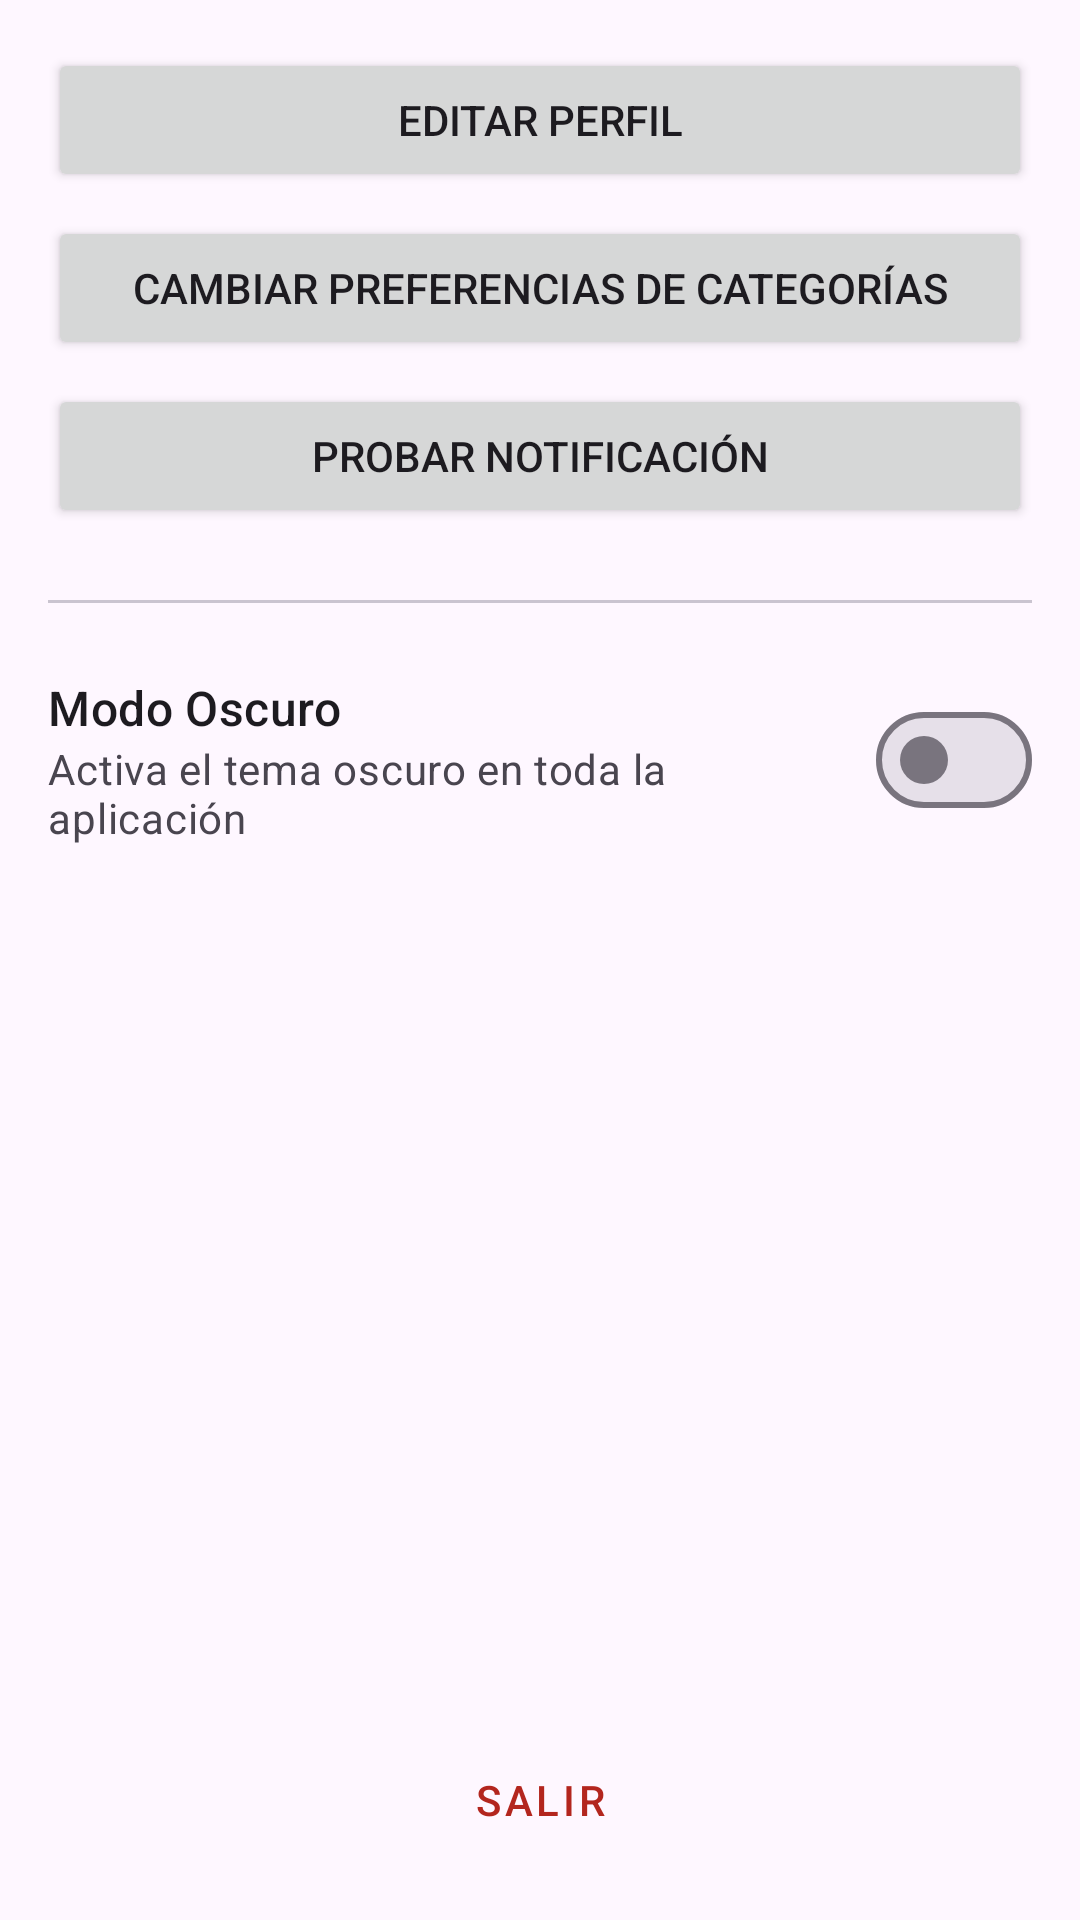

Android layout source for this screen:
<!-- AndroidManifest.xml: application theme Theme.Recomendaciones_app -->
<!-- res/layout/fragment_configuracion.xml -->
<?xml version="1.0" encoding="utf-8"?>
<LinearLayout xmlns:android="http://schemas.android.com/apk/res/android"
    xmlns:tools="http://schemas.android.com/tools"
    android:layout_width="match_parent"
    android:layout_height="match_parent"
    android:orientation="vertical"
    android:padding="16dp"
    tools:context=".fragments.ConfiguracionFragment">

    <Button
        android:id="@+id/btnEditProfile"
        android:layout_width="match_parent"
        android:layout_height="wrap_content"
        android:layout_marginBottom="8dp"
        android:text="@string/config_edit_profile" />

    <Button
        android:id="@+id/btnChangePreferences"
        android:layout_width="match_parent"
        android:layout_height="wrap_content"
        android:layout_marginBottom="8dp"
        android:text="@string/config_change_preferences" />

    <Button
        android:id="@+id/btnTestNotification"
        android:layout_width="match_parent"
        android:layout_height="wrap_content"
        android:layout_marginBottom="24dp"
        android:text="@string/config_test_notification" />

    <com.google.android.material.divider.MaterialDivider
        android:layout_width="match_parent"
        android:layout_height="wrap_content"
        android:layout_marginBottom="24dp"/>

    
    <LinearLayout
        android:layout_width="match_parent"
        android:layout_height="wrap_content"
        android:gravity="center_vertical"
        android:orientation="horizontal">

        <LinearLayout
            android:layout_width="0dp"
            android:layout_height="wrap_content"
            android:layout_weight="1"
            android:orientation="vertical">

            <TextView
                android:layout_width="wrap_content"
                android:layout_height="wrap_content"
                android:text="@string/config_theme_title"
                android:textAppearance="@style/TextAppearance.Material3.TitleMedium" />

            <TextView
                android:layout_width="wrap_content"
                android:layout_height="wrap_content"
                android:text="@string/config_theme_subtitle"
                android:textAppearance="@style/TextAppearance.Material3.BodyMedium"
                android:textColor="?android:attr/textColorSecondary"/>
        </LinearLayout>

        <com.google.android.material.materialswitch.MaterialSwitch
            android:id="@+id/switchDarkMode"
            android:layout_width="wrap_content"
            android:layout_height="wrap_content" />

    </LinearLayout>

    <View
        android:layout_width="match_parent"
        android:layout_height="0dp"
        android:layout_weight="1" />

    <Button
        android:id="@+id/btnLogout"
        style="@style/Widget.MaterialComponents.Button.OutlinedButton"
        android:layout_width="match_parent"
        android:layout_height="wrap_content"
        android:text="@string/config_logout"
        android:textColor="?attr/colorError" />

</LinearLayout>
<!-- resources referenced by this layout -->
<resources>
  <string name="config_change_preferences">Cambiar Preferencias de Categorías</string>
  <string name="config_edit_profile">Editar Perfil</string>
  <string name="config_logout">Salir</string>
  <string name="config_test_notification">Probar Notificación</string>
  <string name="config_theme_subtitle">Activa el tema oscuro en toda la aplicación</string>
  <string name="config_theme_title">Modo Oscuro</string>
  <style name="Theme.Recomendaciones_app" parent="Theme.Material3.DayNight.NoActionBar">
      
      <item name="colorPrimary">@color/purple_500</item>
      <item name="colorPrimaryVariant">@color/purple_700</item>
      <item name="colorOnPrimary">@color/white</item>
      
      <item name="colorSecondary">@color/teal_200</item>
      <item name="colorSecondaryVariant">@color/teal_700</item>
      <item name="colorOnSecondary">@color/black</item>
      
      <item name="android:statusBarColor">?attr/colorPrimaryVariant</item>
    </style>
  <!-- not gathered from this repository: default colours our renderer supplied (Android Studio template values) -->
  <color name="purple_500">#FF6200EE</color>
  <color name="purple_700">#FF3700B3</color>
  <color name="teal_200">#FF03DAC5</color>
  <color name="teal_700">#FF018786</color>
  <color name="black">#FF000000</color>
  <color name="white">#FFFFFFFF</color>
</resources>
